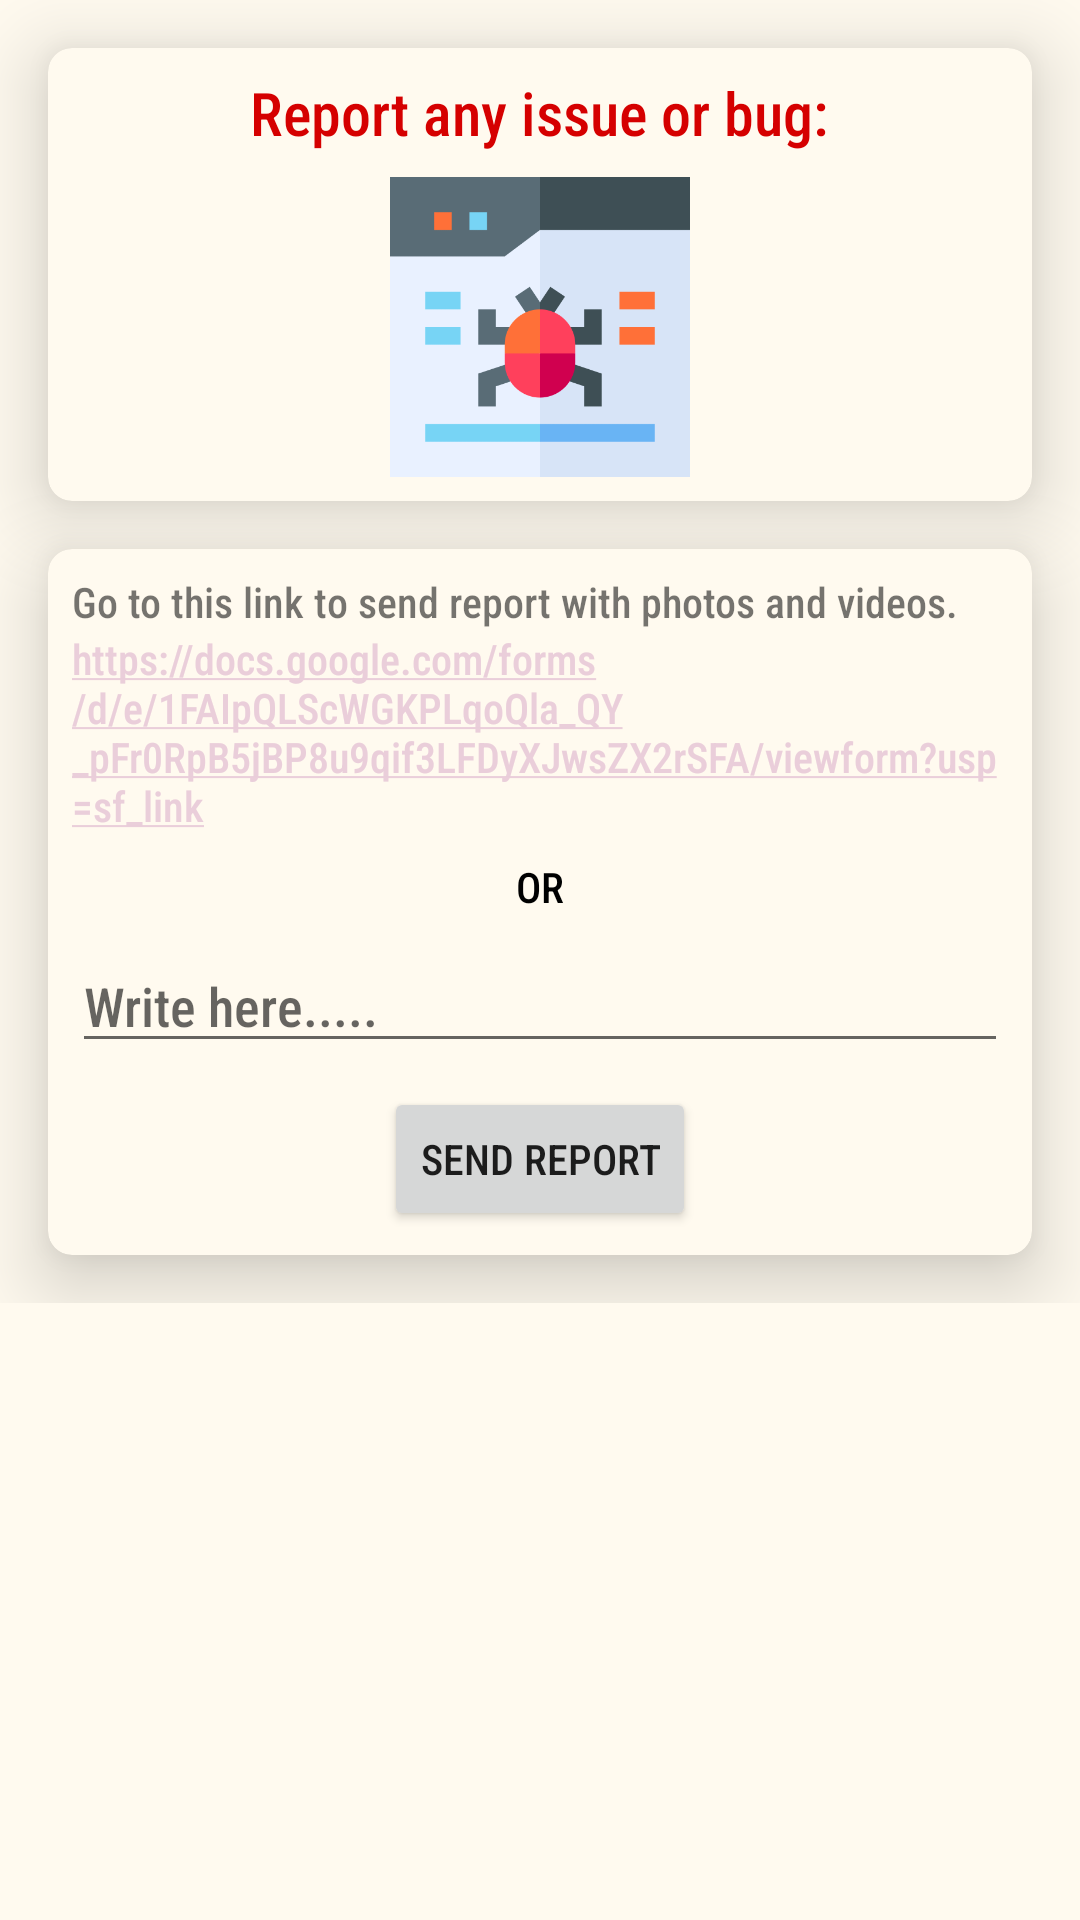

This screen was rendered from an Android layout file. Write that file and the resources it references.
<!-- AndroidManifest.xml: application theme Theme.Pariksha -->
<!-- res/layout/fragment_report.xml -->
<?xml version="1.0" encoding="utf-8"?>
<LinearLayout xmlns:android="http://schemas.android.com/apk/res/android"
    xmlns:app="http://schemas.android.com/apk/res-auto"
    xmlns:tools="http://schemas.android.com/tools"
    android:layout_width="match_parent"
    android:layout_height="match_parent"
    android:orientation="vertical"
    tools:context=".ReportFragment"
    android:background="@color/color4">

    <ScrollView
        android:layout_width="match_parent"
        android:layout_height="match_parent">

        <LinearLayout
            android:layout_width="match_parent"
            android:layout_height="wrap_content"
            android:orientation="vertical" >

            <androidx.cardview.widget.CardView
                android:layout_width="match_parent"
                android:layout_height="wrap_content"
                android:layout_margin="@dimen/sixteen"
                app:cardCornerRadius="@dimen/eight"
                app:cardElevation="@dimen/sixteen"
                app:cardBackgroundColor="@color/color4">

                <LinearLayout
                    android:layout_width="match_parent"
                    android:layout_height="match_parent"
                    android:orientation="vertical">

                    <TextView
                        android:id="@+id/textView3"
                        android:layout_width="wrap_content"
                        android:layout_height="wrap_content"
                        android:layout_marginTop="@dimen/eight"
                        android:layout_gravity="center"
                        android:textSize="@dimen/timeText"
                        android:textColor="@color/red1"
                        android:text="@string/report" />

                    <ImageView
                        android:id="@+id/imageView3"
                        android:layout_width="wrap_content"
                        android:layout_height="wrap_content"
                        android:layout_gravity="center"
                        android:layout_margin="@dimen/eight"
                        android:adjustViewBounds="true"
                        android:maxHeight="@dimen/hund"
                        android:scaleType="centerInside"
                        android:src="@drawable/virus" />
                </LinearLayout>

            </androidx.cardview.widget.CardView>

            <androidx.cardview.widget.CardView
                android:layout_width="match_parent"
                android:layout_height="wrap_content"
                android:layout_marginStart="@dimen/sixteen"
                android:layout_marginEnd="@dimen/sixteen"
                android:layout_marginBottom="@dimen/sixteen"
                app:cardCornerRadius="@dimen/eight"
                app:cardElevation="@dimen/sixteen"
                app:cardBackgroundColor="@color/color4">

                <LinearLayout
                    android:layout_width="match_parent"
                    android:layout_height="match_parent"
                    android:orientation="vertical">

                    <TextView
                        android:layout_width="match_parent"
                        android:layout_height="wrap_content"
                        android:text="@string/goToLink"
                        android:layout_marginStart="@dimen/eight"
                        android:layout_marginEnd="@dimen/eight"
                        android:layout_marginTop="@dimen/eight"/>

                    <TextView
                        android:layout_width="match_parent"
                        android:layout_height="wrap_content"
                        android:layout_marginBottom="@dimen/eight"
                        android:layout_marginStart="@dimen/eight"
                        android:layout_marginEnd="@dimen/eight"
                        android:text="@string/linkToForms"
                        android:autoLink="web"
                        android:textColor="@color/teal_700"
                        android:linksClickable="true"/>

                    <TextView
                        android:id="@+id/textView6"
                        android:layout_width="match_parent"
                        android:layout_height="wrap_content"
                        android:gravity="center"
                        android:textColor="@color/black"
                        android:text="@string/or" />

                    <EditText
                        android:id="@+id/bugEditTxt"
                        android:layout_width="match_parent"
                        android:layout_height="match_parent"
                        android:layout_margin="@dimen/eight"
                        android:ems="10"
                        android:gravity="start|top"
                        android:hint="@string/reportHint"
                        android:inputType="textMultiLine" />

                    <Button
                        android:id="@+id/sendBugRep"
                        android:layout_width="wrap_content"
                        android:layout_height="wrap_content"
                        android:layout_marginBottom="@dimen/eight"
                        android:layout_gravity="center"
                        android:text="@string/reportTxt" />
                </LinearLayout>

            </androidx.cardview.widget.CardView>
        </LinearLayout>
    </ScrollView>
</LinearLayout>
<!-- resources referenced by this layout -->
<resources>
  <color name="black">#FF000000</color>
  <color name="color4">#FFFAEF</color>
  <color name="red1">#D50000</color>
  <color name="teal_700">#FF018786</color>
  <dimen name="eight">8dp</dimen>
  <dimen name="hund">100dp</dimen>
  <dimen name="sixteen">16dp</dimen>
  <dimen name="timeText">20sp</dimen>
  <!-- drawable virus: png bitmap (drawable, 8596 bytes) -->
  <string name="goToLink">Go to this link to send report with photos and videos.</string>
  <string name="linkToForms">https://docs.google.com/forms/d/e/1FAIpQLScWGKPLqoQla_QY_pFr0RpB5jBP8u9qif3LFDyXJwsZX2rSFA/viewform?usp=sf_link</string>
  <string name="or">OR</string>
  <string name="report">Report any issue or bug:</string>
  <string name="reportHint">Write here.....</string>
  <string name="reportTxt">Send Report</string>
  <style name="Theme.Pariksha" parent="Theme.MaterialComponents.DayNight.DarkActionBar">
          
          <item name="colorPrimary">@color/purple_500</item>
          <item name="colorPrimaryVariant">@color/purple_700</item>
          <item name="colorOnPrimary">@color/black</item>
          
          <item name="colorSecondary">@color/teal_200</item>
          <item name="colorSecondaryVariant">@color/teal_700</item>
          <item name="colorOnSecondary">@color/black</item>
          
          <item name="android:statusBarColor" tools:targetApi="l">?attr/colorPrimaryVariant</item>
          
  
          <item name="android:fontFamily">sans-serif-condensed-medium</item>
      </style>
  <color name="purple_500">#82B8DA</color>//taskBar
  <color name="purple_700">#6895B1</color>//top
  <color name="teal_200">#EACEDA</color>
</resources>
